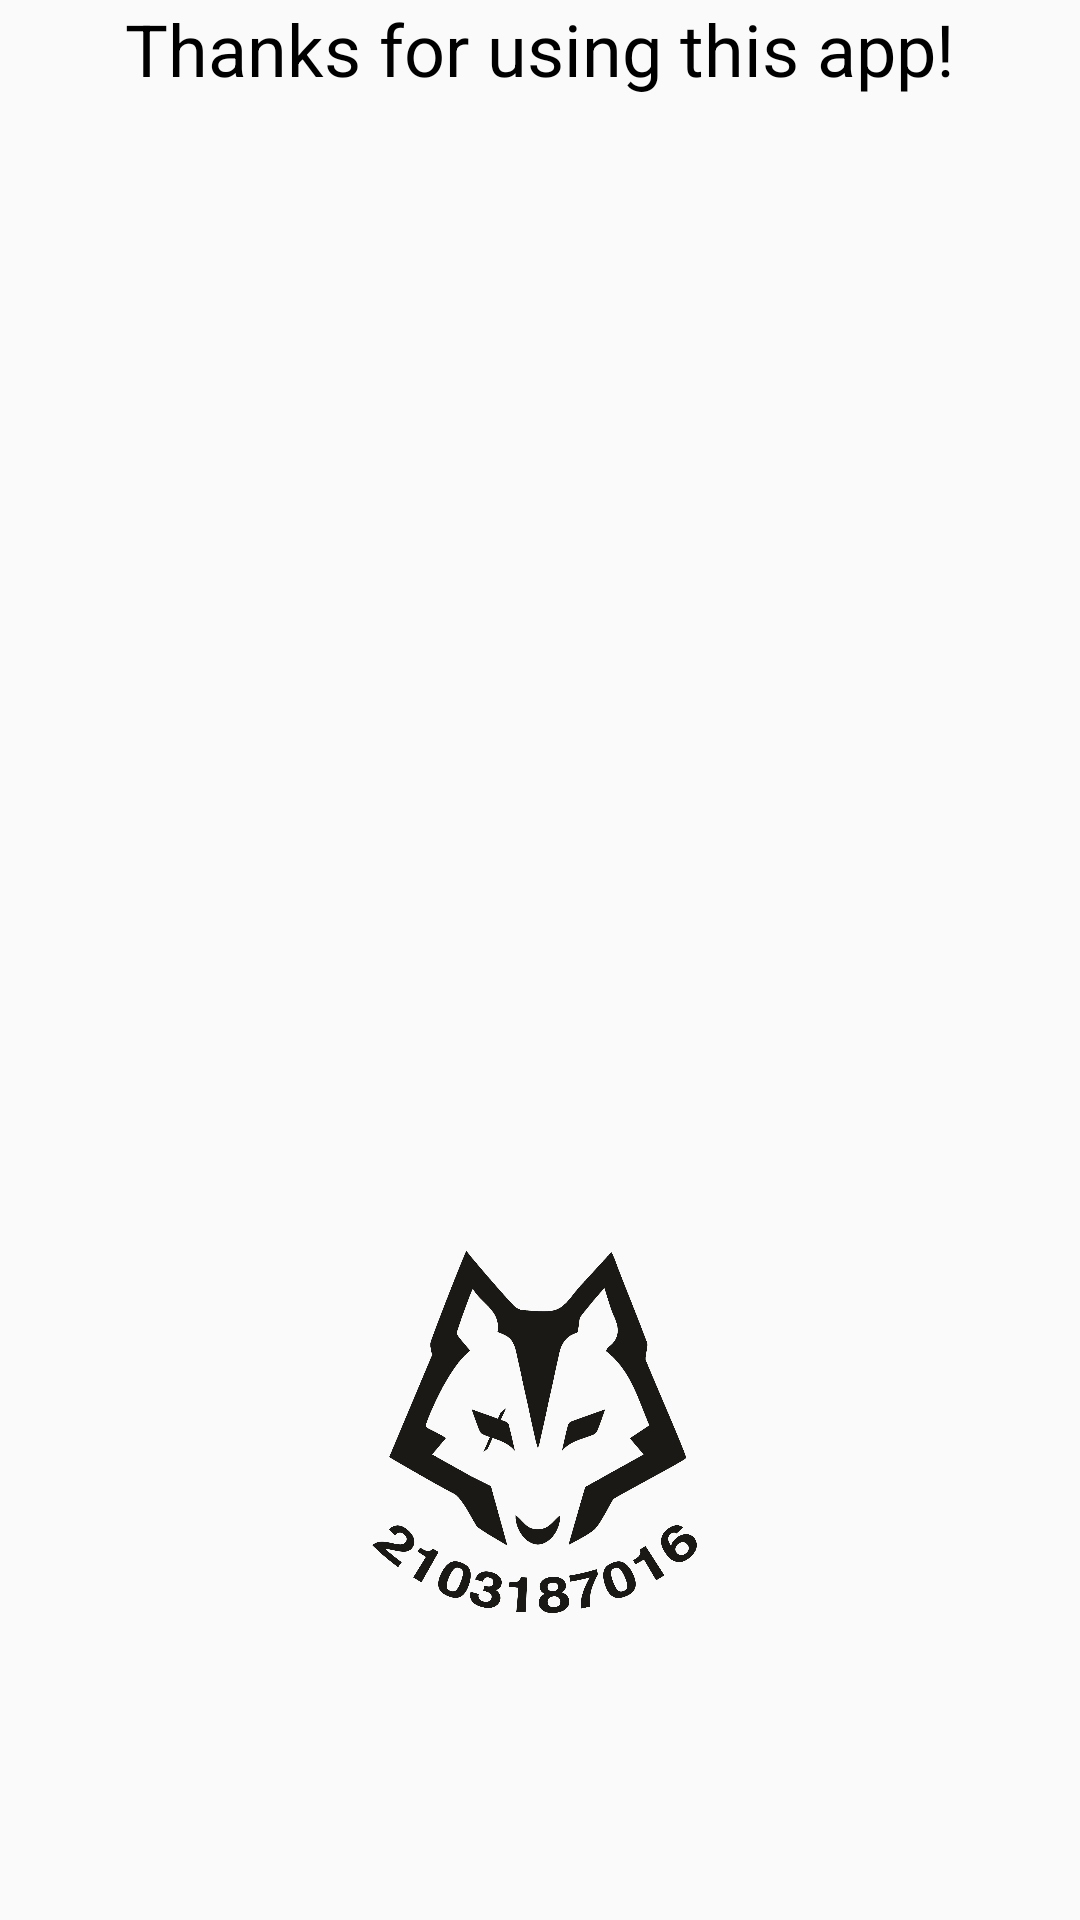

Android layout source for this screen:
<!-- AndroidManifest.xml: activity theme AppTheme.NoActionBar -->
<!-- res/layout/activity_credit.xml -->
<?xml version="1.0" encoding="utf-8"?>
<RelativeLayout xmlns:android="http://schemas.android.com/apk/res/android"
    xmlns:app="http://schemas.android.com/apk/res-auto"
    xmlns:tools="http://schemas.android.com/tools"
    android:layout_width="match_parent"
    android:layout_height="300dp"
    tools:context=".CreditActivity"
    android:orientation="vertical"
    android:layout_marginTop="46dp"
    android:gravity="center">

    <TextView
        android:layout_width="match_parent"
        android:layout_height="wrap_content"
        android:gravity="center"
        android:text="Thanks for using this app!"
        android:textColor="@android:color/black"
        android:textSize="24sp"
        tools:layout_editor_absoluteX="16dp"
        tools:layout_editor_absoluteY="69dp" />

    <androidx.appcompat.widget.AppCompatImageView
        android:layout_width="150dp"
        android:layout_height="130dp"
        android:layout_alignParentLeft="true"
        android:layout_alignParentRight="true"
        android:layout_alignParentBottom="true"
        android:layout_marginLeft="32dp"
        android:layout_marginRight="32dp"
        android:layout_marginBottom="98dp"
        android:gravity="center"
        android:src="@drawable/logo" />

</RelativeLayout>
<!-- resources referenced by this layout -->
<resources>
  <!-- drawable logo: png bitmap (drawable, 143819 bytes) -->
  <style name="AppTheme.NoActionBar">
          <item name="windowActionBar">false</item>
          <item name="windowNoTitle">true</item>
      </style>
</resources>
